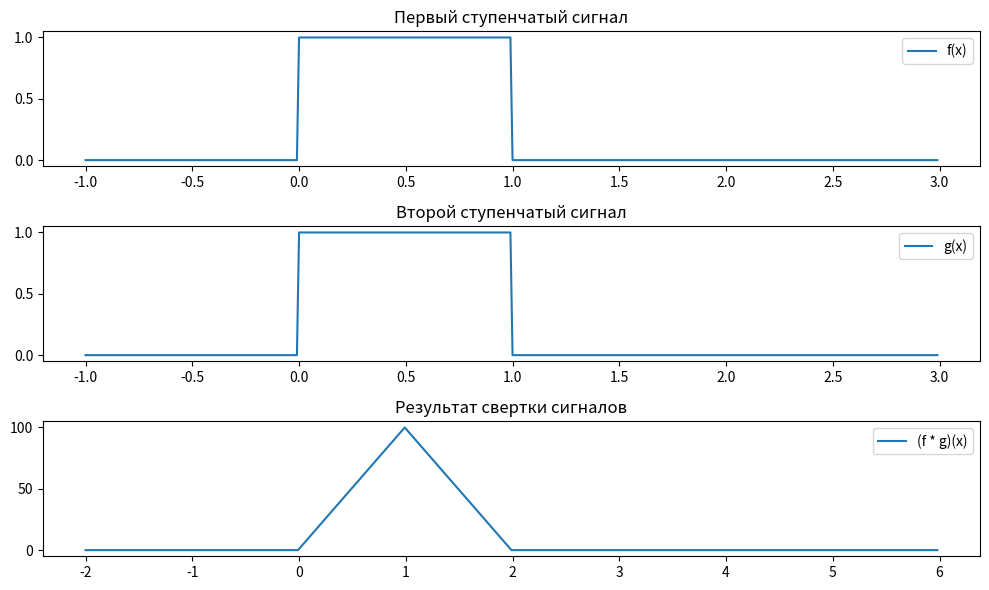

Recreate this plot in Python.
import matplotlib.pyplot as plt
import numpy as np

# Функция для генерации ступенчатого сигнала в диапазоне [a, b)
def step_signal(x, a, b):
    return np.where((a <= x) & (x < b), 1, 0)

# Создаем массив значений x от -1 до 3 с шагом 0.01
x = np.arange(-1, 3, 0.01)

# Генерируем два одинаковых ступенчатых сигнала
f_signal = step_signal(x, 0, 1)
g_signal = step_signal(x, 0, 1)

# Вычисляем свертку сигналов с помощью встроенной функции numpy
conv_result = np.convolve(f_signal, g_signal, mode='full')

# Корректируем ось X для результата свёртки
conv_x = np.linspace(2 * x[0], 2 * x[-1], len(conv_result))

# Создаем фигуру для отображения графиков
plt.figure(figsize=(10, 6))

# График первого сигнала
plt.subplot(3, 1, 1)
plt.plot(x, f_signal, label='f(x)')
plt.legend()
plt.title('Первый ступенчатый сигнал')

# График второго сигнала
plt.subplot(3, 1, 2)
plt.plot(x, g_signal, label='g(x)')
plt.legend()
plt.title('Второй ступенчатый сигнал')

# График результата свертки
plt.subplot(3, 1, 3)
plt.plot(conv_x, conv_result, label='(f * g)(x)')
plt.legend()
plt.title('Результат свертки сигналов')

# Улучшаем расположение графиков
plt.tight_layout()
plt.show()
